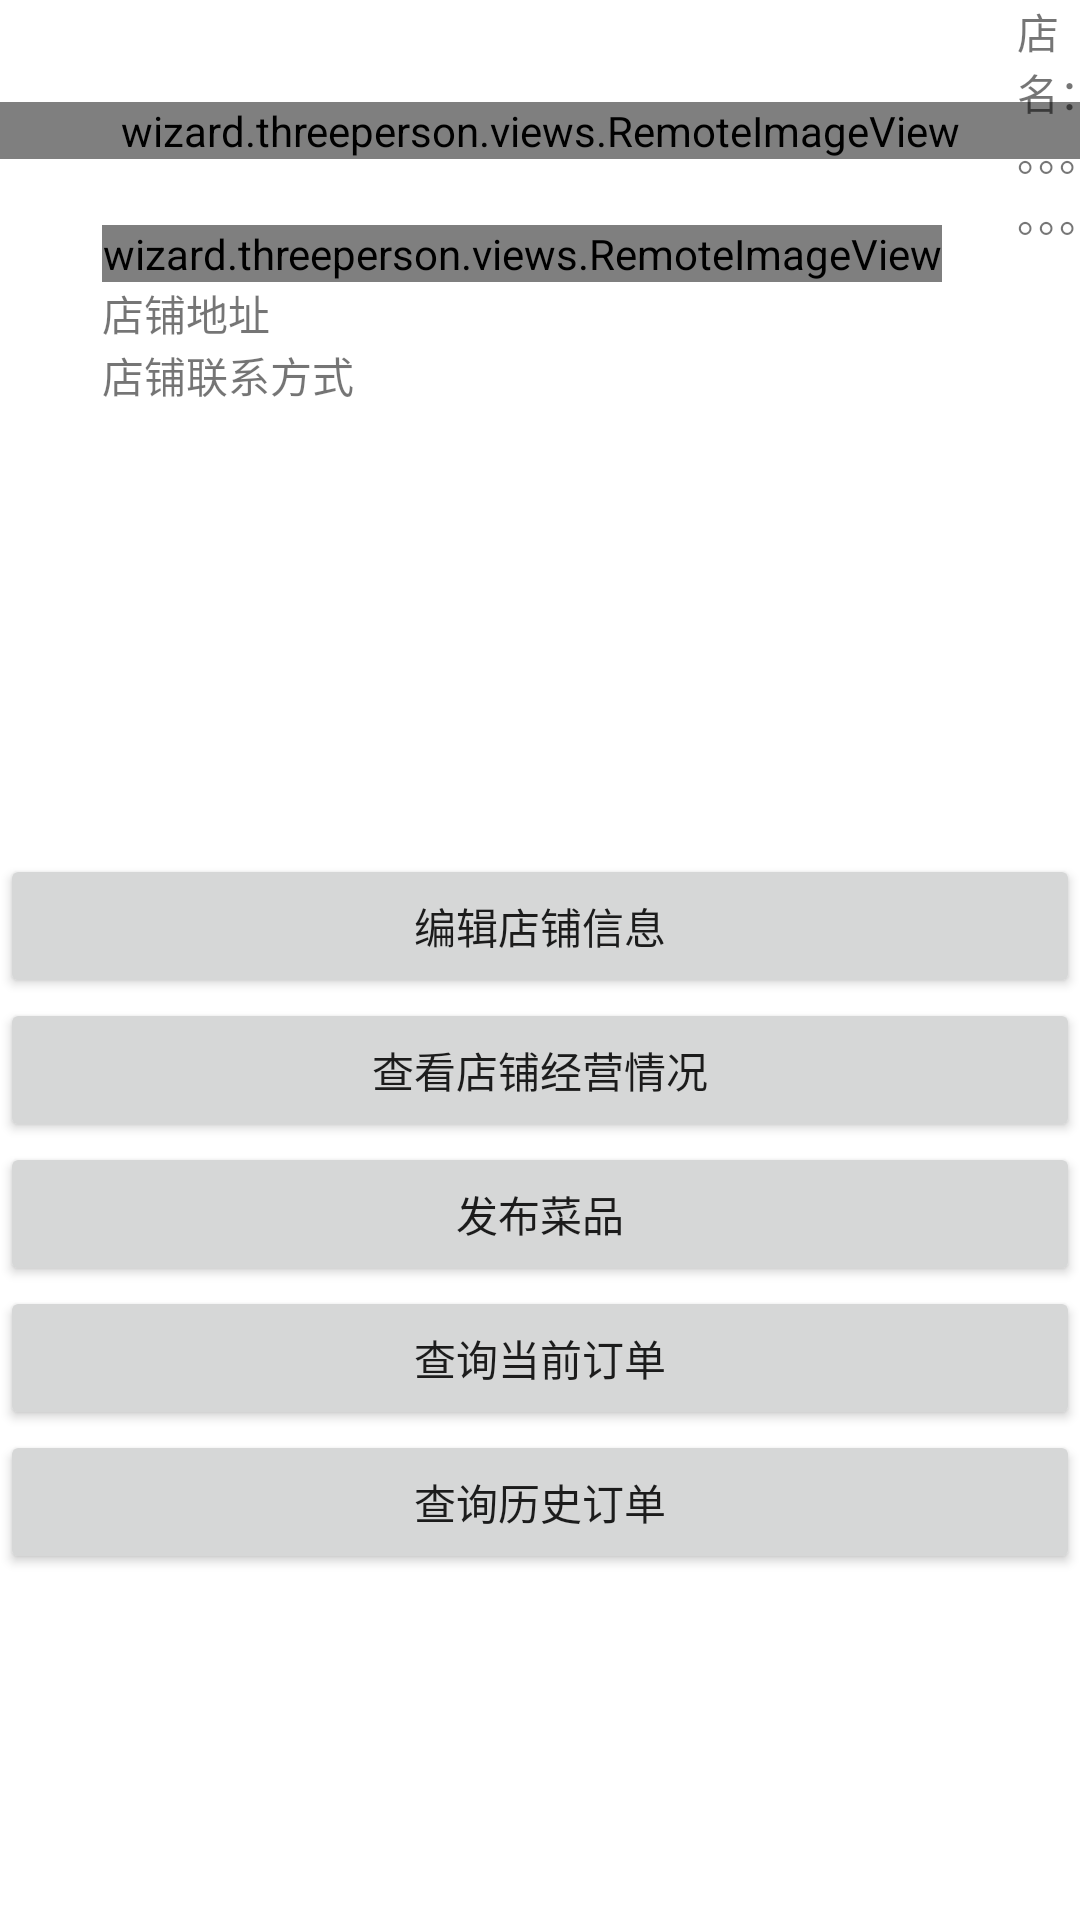

Produce the Android XML layout that renders to this screen, including the resource entries it uses.
<!-- AndroidManifest.xml: application theme AppTheme -->
<!-- res/layout/restaurant_homepage_layout.xml -->
<?xml version="1.0" encoding="utf-8"?>

<LinearLayout xmlns:android="http://schemas.android.com/apk/res/android"
    android:layout_width="match_parent"
    android:layout_height="match_parent"
    android:orientation="vertical" >

    <LinearLayout
        android:layout_width="match_parent"
        android:layout_height="match_parent"
        android:layout_weight="5"
        android:orientation="vertical" >

        <RelativeLayout
            android:layout_width="match_parent"
            android:layout_height="match_parent" >

            <wizard.threeperson.views.RemoteImageView
                android:id="@+id/ivBackground"
                android:layout_width="match_parent"
                android:layout_height="wrap_content"
                android:layout_alignParentLeft="true"
                android:layout_alignParentTop="true"
                android:layout_marginTop="34dp"
                android:src="@android:drawable/alert_dark_frame" />

            <wizard.threeperson.views.RemoteImageView
                android:id="@+id/ivHead"
                android:layout_width="wrap_content"
                android:layout_height="wrap_content"
                android:layout_alignParentLeft="true"
                android:layout_below="@+id/ivBackground"
                android:layout_marginLeft="34dp"
                android:layout_marginTop="22dp"
                android:src="@drawable/ic_launcher" />

            <TextView
                android:id="@+id/tvName"
                android:layout_width="wrap_content"
                android:layout_height="wrap_content"
                android:layout_alignBottom="@+id/ivHead"
                android:layout_marginLeft="25dp"
                android:layout_toRightOf="@+id/ivHead"
                android:text="店名：。。。。。。。" />

            <TextView
                android:id="@+id/tvAddress"
                android:layout_width="wrap_content"
                android:layout_height="wrap_content"
                android:layout_alignLeft="@+id/ivHead"
                android:layout_below="@+id/ivHead"
                android:text="店铺地址" />

            <TextView
                android:id="@+id/tvPhone"
                android:layout_width="wrap_content"
                android:layout_height="wrap_content"
                android:layout_alignLeft="@+id/tvAddress"
                android:layout_below="@+id/tvAddress"
                android:text="店铺联系方式" />

        </RelativeLayout>

    </LinearLayout>

    <LinearLayout
        android:layout_width="match_parent"
        android:layout_height="match_parent"
        android:layout_weight="4"
        android:orientation="vertical" >

        <Button
            android:id="@+id/button1"
            android:layout_width="match_parent"
            android:layout_height="wrap_content"
            android:text="编辑店铺信息" />

        <Button
            android:id="@+id/button2"
            android:layout_width="match_parent"
            android:layout_height="wrap_content"
            android:text="查看店铺经营情况" />

        <Button
            android:id="@+id/button3"
            android:layout_width="match_parent"
            android:layout_height="wrap_content"
            android:text="发布菜品" />

        <Button
            android:id="@+id/button4"
            android:layout_width="match_parent"
            android:layout_height="wrap_content"
            android:text="查询当前订单" />

        <Button
            android:id="@+id/button5"
            android:layout_width="match_parent"
            android:layout_height="wrap_content"
            android:text="查询历史订单" />

    </LinearLayout>

</LinearLayout>
<!-- resources referenced by this layout -->
<resources>

</resources>
